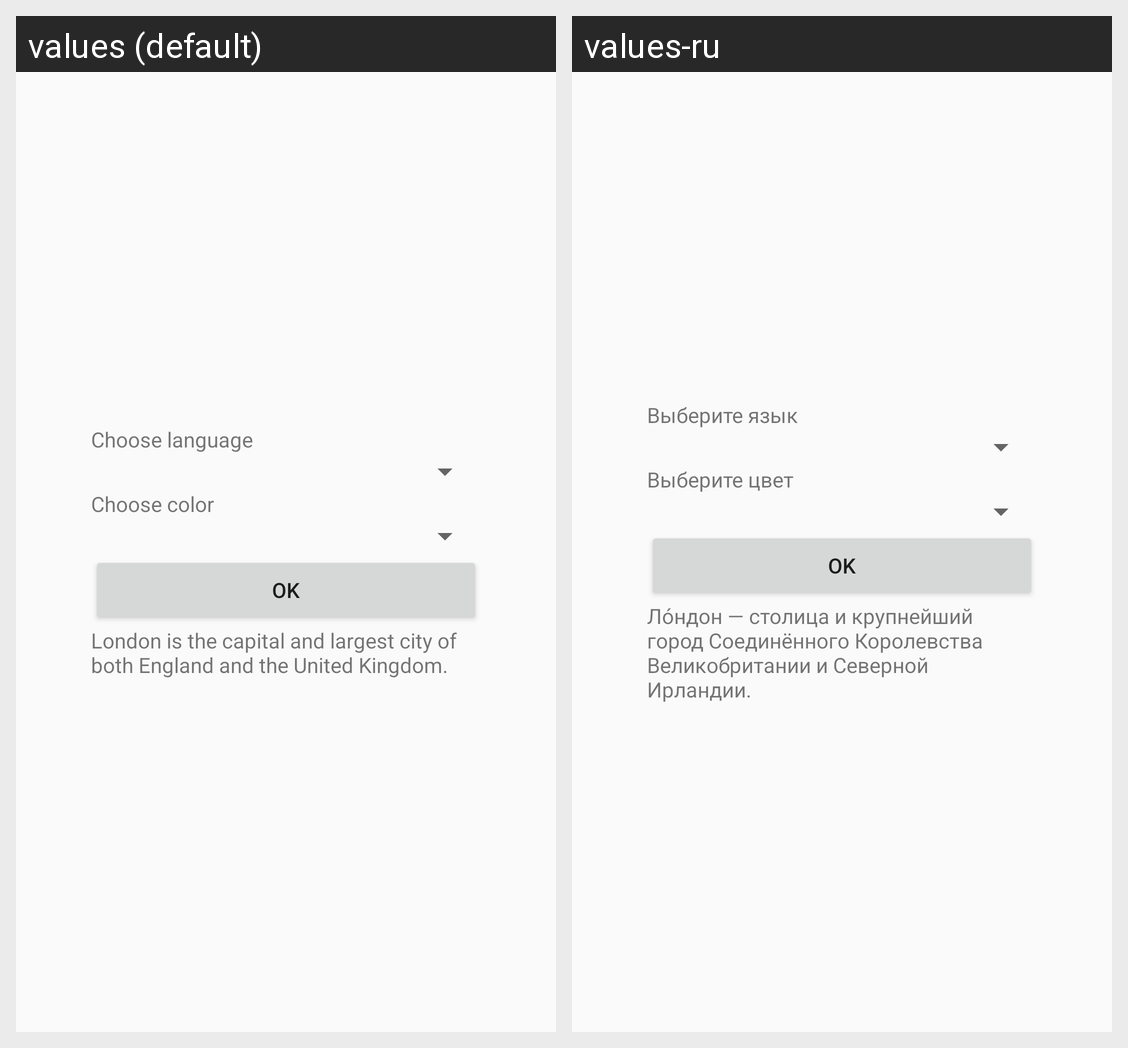

Here is an Android app screen in its default locale and in the app's own translations. Write out the translated-string differences for the strings that appear on this screen.
Android screen res/layout/activity_main.xml rendered under 2 locales, left to right: values (default), values-ru. Device: Nexus 5 (rendered at 1080×1920; each locale shown at half size, 540×960, under a caption strip naming it); theme AppTheme.
Strings drawn on this screen, with the default value and each locale's value (text and hints the layout hard-codes, and strings that could not be matched under every locale, appear in the picture but are not listed):

language
  values: Choose language
  values-ru: Выберите язык

color
  values: Choose color
  values-ru: Выберите цвет

ok
  values: OK
  values-ru: OK

text
  values: London is the capital and largest city of both England and the United Kingdom.
  values-ru: Ло́ндон — столица и крупнейший город Соединённого Королевства Великобритании и Северной Ирландии.
